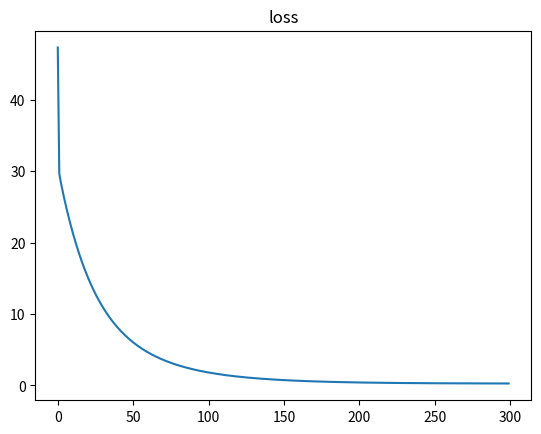

Here is the Python script that generated this plot:
import numpy as np
import matplotlib.pyplot as plt

X = np.array([1, 2, 3, 5])
Y = np.array([0.7, 1.5, 4.5, 9.5])



W = 0
b = 0

def linear(W, b, x):
    return W * x + b

def dW_linear(W, b, x):
    return x

def db_linear(W, b, x):
    return 1

def dx_linear(W, b, x):
    return W

def sigmoid(a):
    return 1 / (1 + np.exp(-a))

def da_sigmoid(a):
    return np.exp(-a)/(1+(np.exp(-a)**2))

def model(W, b, x):
    return sigmoid(linear(W, b, x)) * 20.0

def dW_model(W, b, x):
    return da_sigmoid(linear(W, b, x))*x

def db_model(W, b, x):
    return da_sigmoid(linear(W, b, x))

def loss(y, y_prim):
    return np.mean((y - y_prim) ** 2)

def dW_loss(y, y_prim, W, b, x): # derivative WRT Loss function
    return -2 * np.mean(x * (y - y_prim))

def db_loss(y, y_prim, W, b, x):
    return -2 * np.mean(y - y_prim)


learning_rate = 1e-2
losses = []
for epoch in range(300):

    Y_prim = model(W, b, X)
    print(Y_prim)
    print(Y)
    loss_next = loss(Y, Y_prim)
    losses.append(loss_next)

    dW_loss_next = dW_loss(Y, Y_prim, W, b, X)
    db_loss_next = db_loss(Y, Y_prim, W, b, X)

    W -= dW_loss_next * learning_rate
    b -= db_loss_next * learning_rate

    print(f'Y_prim: {Y_prim}')
    print(f'loss: {loss_next}')
    print(f'W: {W}')
    print(f'b: {b}')

plt.plot(losses)
plt.title('loss')
plt.show()
